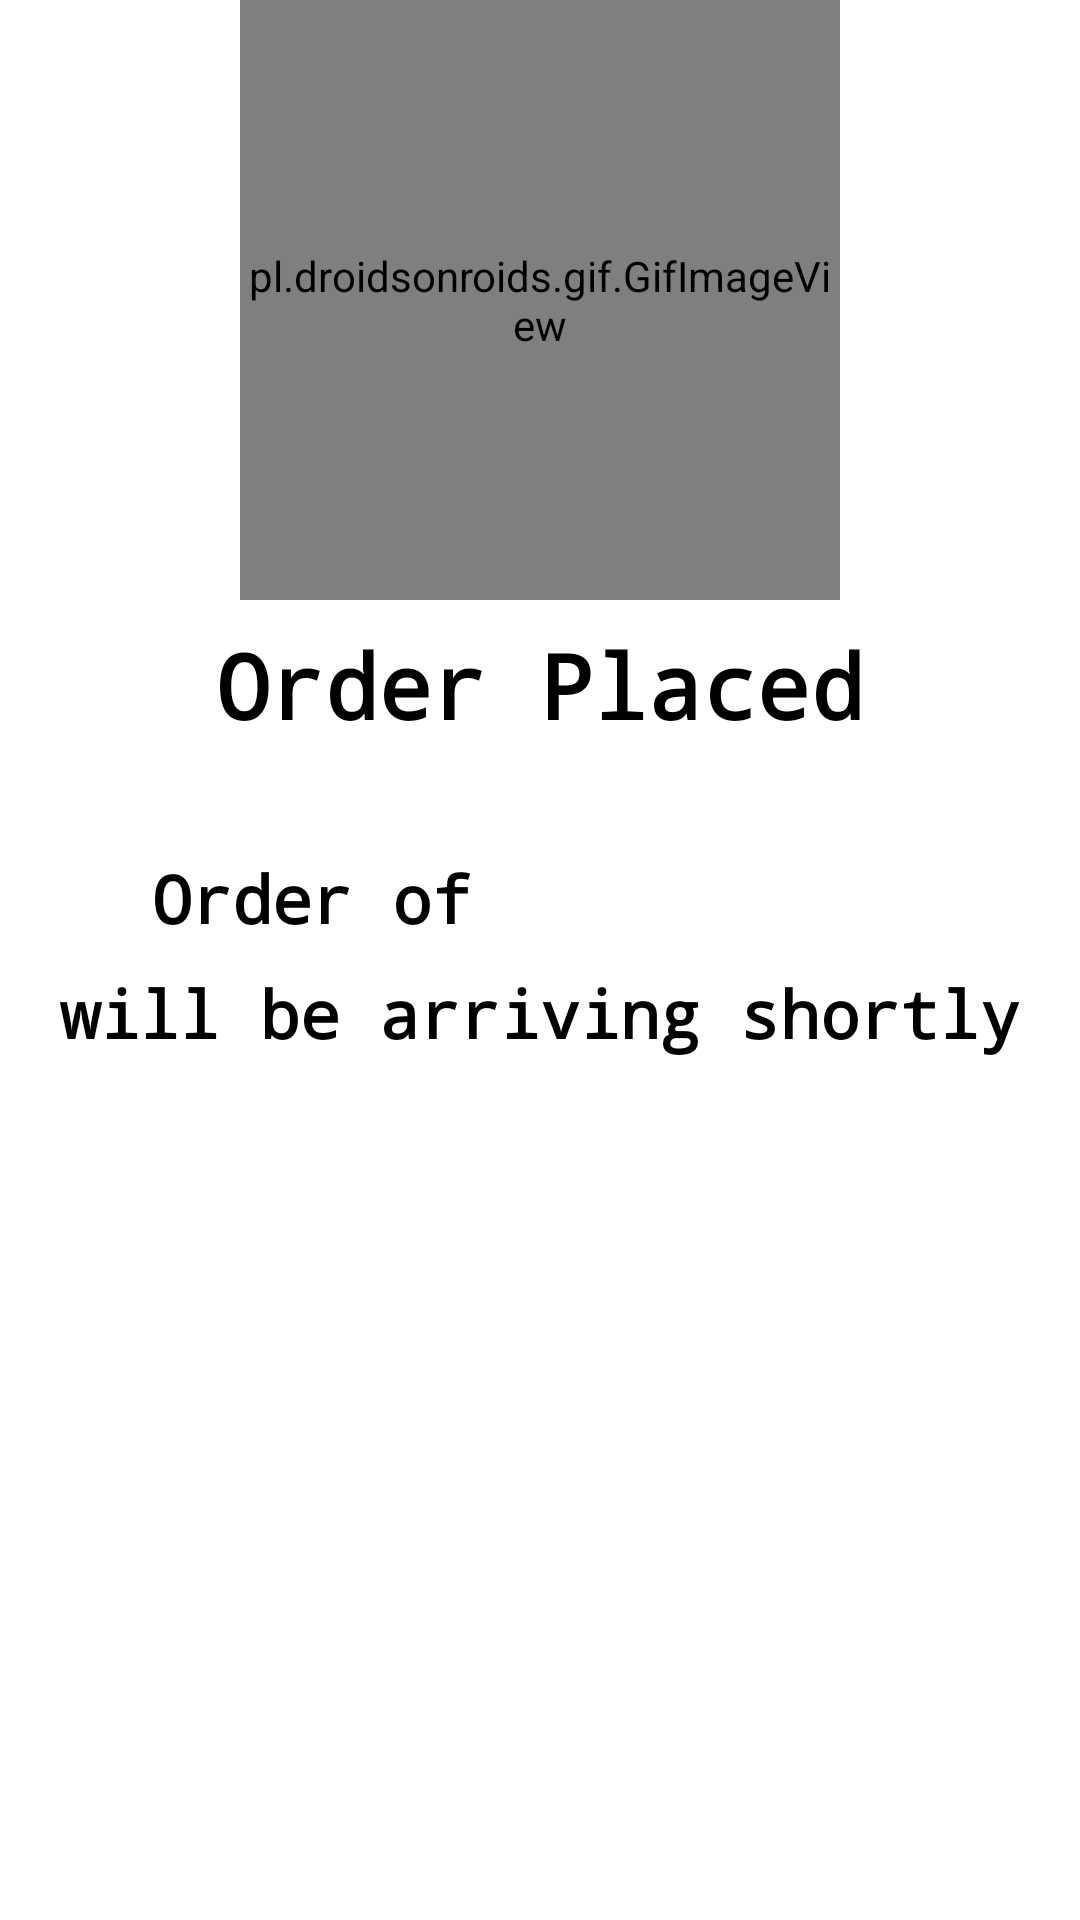

The Android layout XML behind this screen, and the referenced resources:
<!-- AndroidManifest.xml: application theme Theme.ClitzARestaurantApp -->
<!-- res/layout/activity_dine_in_order_placed.xml -->
<?xml version="1.0" encoding="utf-8"?>
<androidx.constraintlayout.widget.ConstraintLayout xmlns:android="http://schemas.android.com/apk/res/android"
    xmlns:app="http://schemas.android.com/apk/res-auto"
    xmlns:tools="http://schemas.android.com/tools"
    android:layout_width="match_parent"
    android:layout_height="match_parent"
    tools:context=".DineInOrderPlaced">

    <pl.droidsonroids.gif.GifImageView
        android:id="@+id/gifOrderPlaced"
        android:layout_width="200dp"
        android:layout_height="200dp"
        android:background="@drawable/gif_order_placed"
        app:layout_constraintBottom_toBottomOf="parent"
        app:layout_constraintEnd_toEndOf="parent"
        app:layout_constraintHorizontal_bias="0.5"
        app:layout_constraintStart_toStartOf="parent"
        app:layout_constraintTop_toTopOf="parent"
        app:layout_constraintVertical_bias="0" />

    <TextView
        android:id="@+id/orderTxt"
        android:layout_width="wrap_content"
        android:layout_height="wrap_content"
        android:fontFamily="monospace"
        android:text="Order Placed"
        android:textAlignment="center"
        android:textColor="@color/black"
        android:textSize="30sp"
        android:textStyle="bold"
        app:layout_constraintBottom_toBottomOf="parent"
        app:layout_constraintEnd_toEndOf="parent"
        app:layout_constraintHorizontal_bias="0.5"
        app:layout_constraintStart_toStartOf="parent"
        app:layout_constraintTop_toBottomOf="@+id/gifOrderPlaced"
        app:layout_constraintVertical_bias="0.02" />

    <TextView
        android:id="@+id/textView3"
        android:layout_width="wrap_content"
        android:layout_height="wrap_content"
        android:fontFamily="monospace"
        android:text="Order of"
        android:textAlignment="center"
        android:textColor="@color/black"
        android:textSize="22sp"
        android:textStyle="bold"
        app:layout_constraintBottom_toBottomOf="parent"
        app:layout_constraintEnd_toEndOf="parent"
        app:layout_constraintHorizontal_bias="0.2"
        app:layout_constraintStart_toStartOf="parent"
        app:layout_constraintTop_toBottomOf="@+id/orderTxt"
        app:layout_constraintVertical_bias="0.1" />

    <TextView
        android:id="@+id/tableNumber"
        android:layout_width="wrap_content"
        android:layout_height="wrap_content"
        android:fontFamily="monospace"
        android:text=""
        android:textAlignment="center"
        android:textColor="@color/black"
        android:textSize="22sp"
        android:textStyle="bold"
        app:layout_constraintBottom_toBottomOf="@+id/textView3"
        app:layout_constraintEnd_toEndOf="parent"
        app:layout_constraintHorizontal_bias="0.1"
        app:layout_constraintVertical_bias="1"
        app:layout_constraintStart_toEndOf="@+id/textView3"
        app:layout_constraintTop_toBottomOf="@+id/orderTxt" />

    <TextView
        android:id="@+id/textView4"
        android:layout_width="wrap_content"
        android:layout_height="wrap_content"
        android:fontFamily="monospace"
        android:text="will be arriving shortly"
        android:textAlignment="center"
        android:textColor="@color/black"
        android:textSize="22sp"
        android:textStyle="bold"
        app:layout_constraintVertical_bias="0.03"
        app:layout_constraintBottom_toBottomOf="parent"
        app:layout_constraintEnd_toEndOf="parent"
        app:layout_constraintHorizontal_bias="0.5"
        app:layout_constraintStart_toStartOf="parent"
        app:layout_constraintTop_toBottomOf="@+id/textView3" />



</androidx.constraintlayout.widget.ConstraintLayout>
<!-- resources referenced by this layout -->
<resources>
  <!-- drawable gif_order_placed: gif bitmap (drawable, 334684 bytes) -->
  <style name="Theme.ClitzARestaurantApp" parent="Theme.MaterialComponents.Light.NoActionBar">
          
          <item name="colorPrimary">#FBE0E8</item>
          <item name="colorPrimaryVariant">#00137C</item>
          <item name="colorOnPrimary">@color/white</item>
          
          <item name="colorSecondary">@color/teal_200</item>
          <item name="colorSecondaryVariant">@color/teal_700</item>
          <item name="colorOnSecondary">@color/black</item>
          
          <item name="android:statusBarColor" tools:targetApi="l">?attr/colorPrimaryVariant</item>
          
      </style>
  <!-- not gathered from this repository: default colours our renderer supplied (Android Studio template values) -->
  <color name="teal_200">#FF03DAC5</color>
  <color name="teal_700">#FF018786</color>
  <color name="black">#FF000000</color>
  <color name="white">#FFFFFFFF</color>
</resources>
